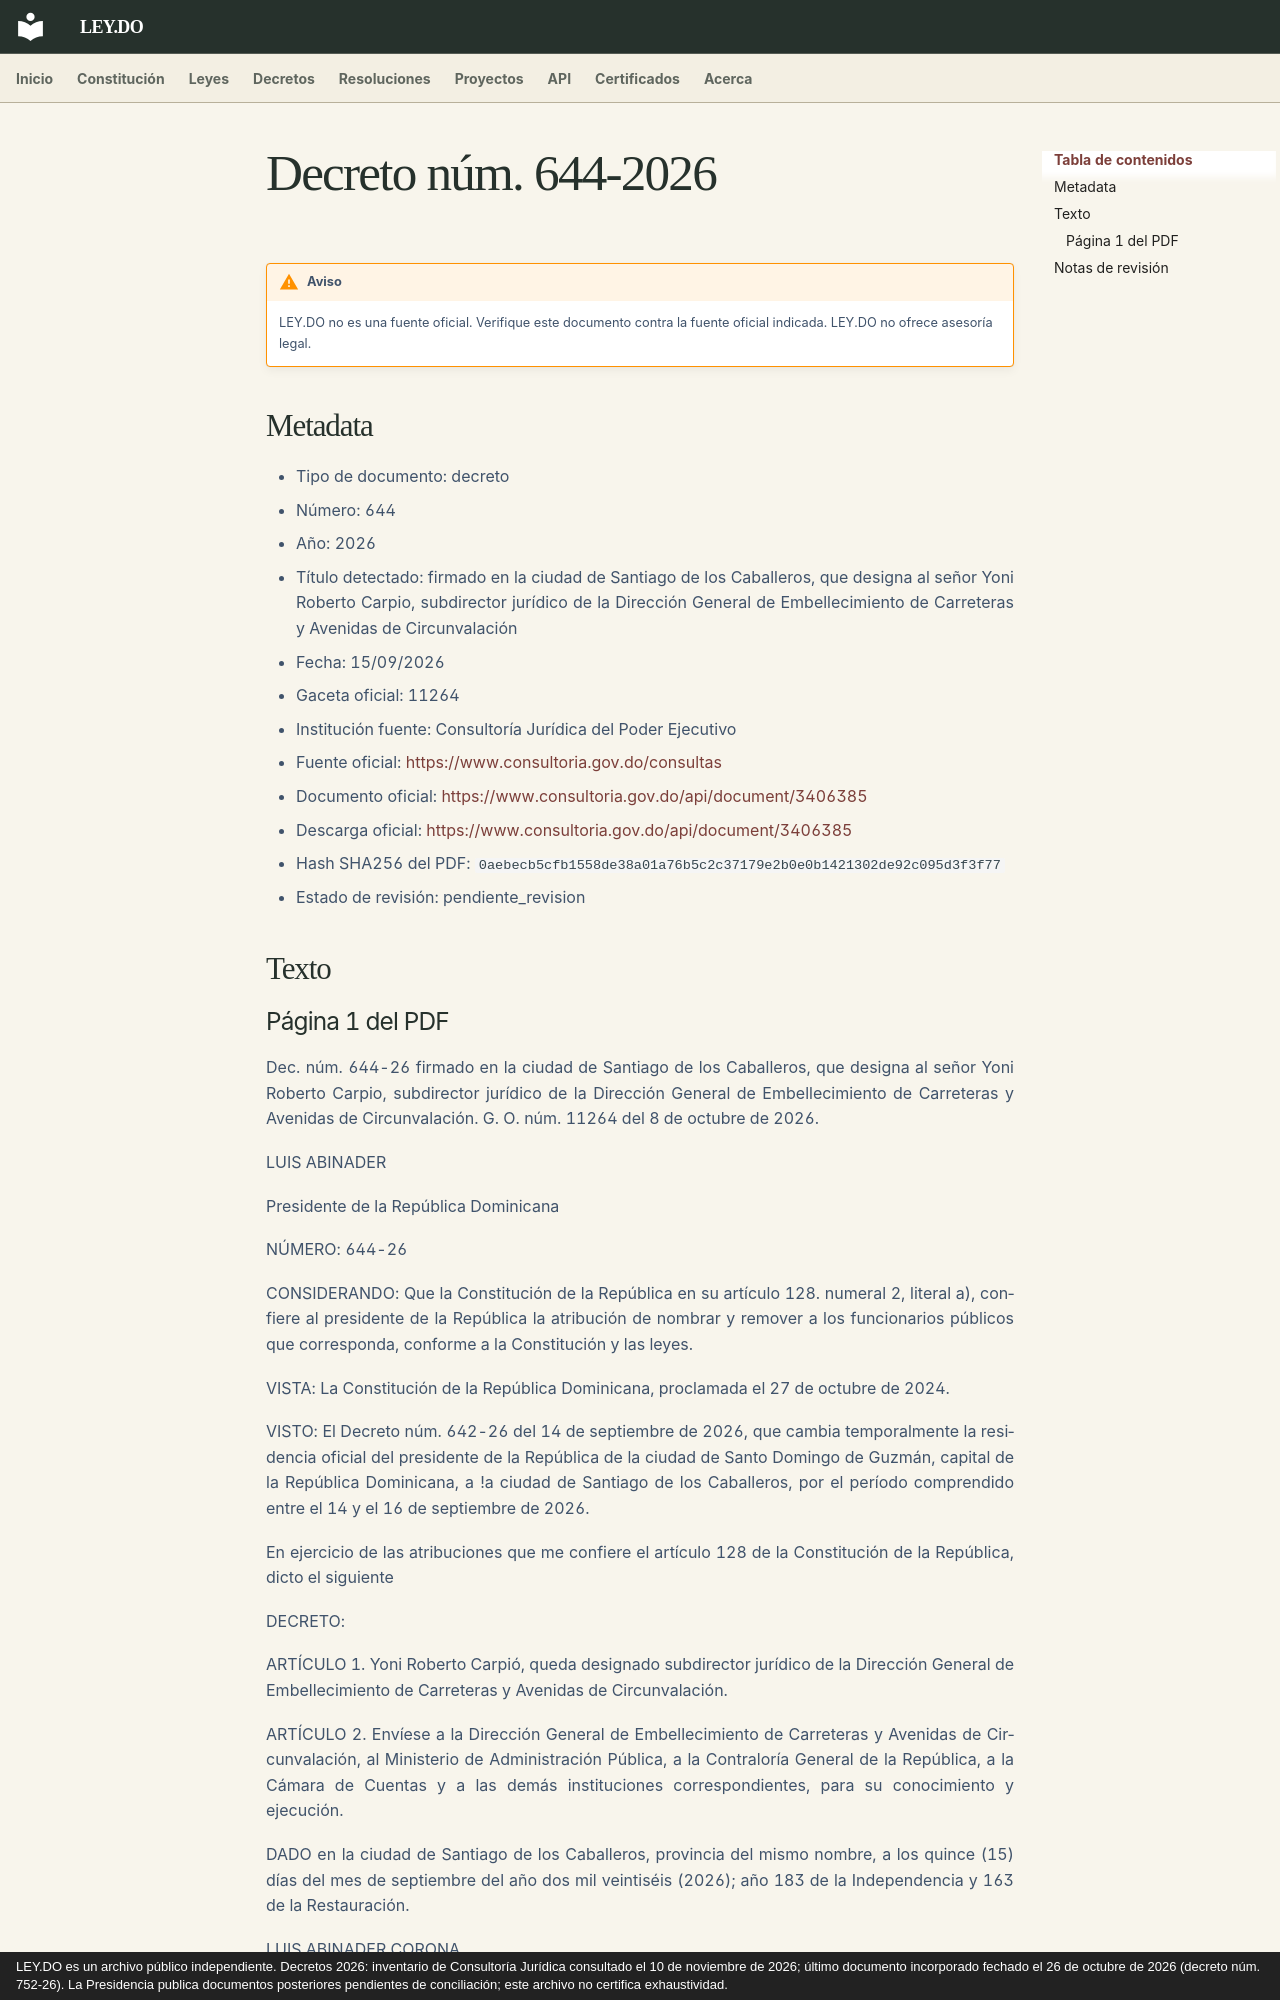

repository: ley-do/ley.do · page: decretos/2026/decreto-644-2026/index.html · generator: mkdocs · copyright: LEY.DO es un archivo público independiente. Decretos 2026: inventario de Consultoría Jurídica consultado el 10 de noviembre de 2026; último documento incorporado fechado el 26 de octubre de 2026 (decreto núm. 752-26). La Presidencia publica documentos posteriores pendientes de conciliación; este archivo no certifica exhaustividad.

# Decreto núm. 644-2026

!!! warning "Aviso"
    LEY.DO no es una fuente oficial. Verifique este documento contra la fuente oficial indicada.
    LEY.DO no ofrece asesoría legal.

## Metadata

- Tipo de documento: decreto
- Número: 644
- Año: 2026
- Título detectado: firmado en la ciudad de Santiago de los Caballeros, que designa al señor Yoni Roberto Carpio, subdirector jurídico de la Dirección General de Embellecimiento de Carreteras y Avenidas de Circunvalación
- Fecha: 15/09/2026
- Gaceta oficial: 11264
- Institución fuente: Consultoría Jurídica del Poder Ejecutivo
- Fuente oficial: [https://www.consultoria.gov.do/consultas](https://www.consultoria.gov.do/consultas)
- Documento oficial: [https://www.consultoria.gov.do/api/document/3406385](https://www.consultoria.gov.do/api/document/3406385)
- Descarga oficial: [https://www.consultoria.gov.do/api/document/3406385](https://www.consultoria.gov.do/api/document/3406385)
- Hash SHA256 del PDF: `0aebecb5cfb1558de38a01a76b5c2c37179e2b0e0b1421302de92c095d3f3f77`
- Estado de revisión: pendiente_revision

## Texto
